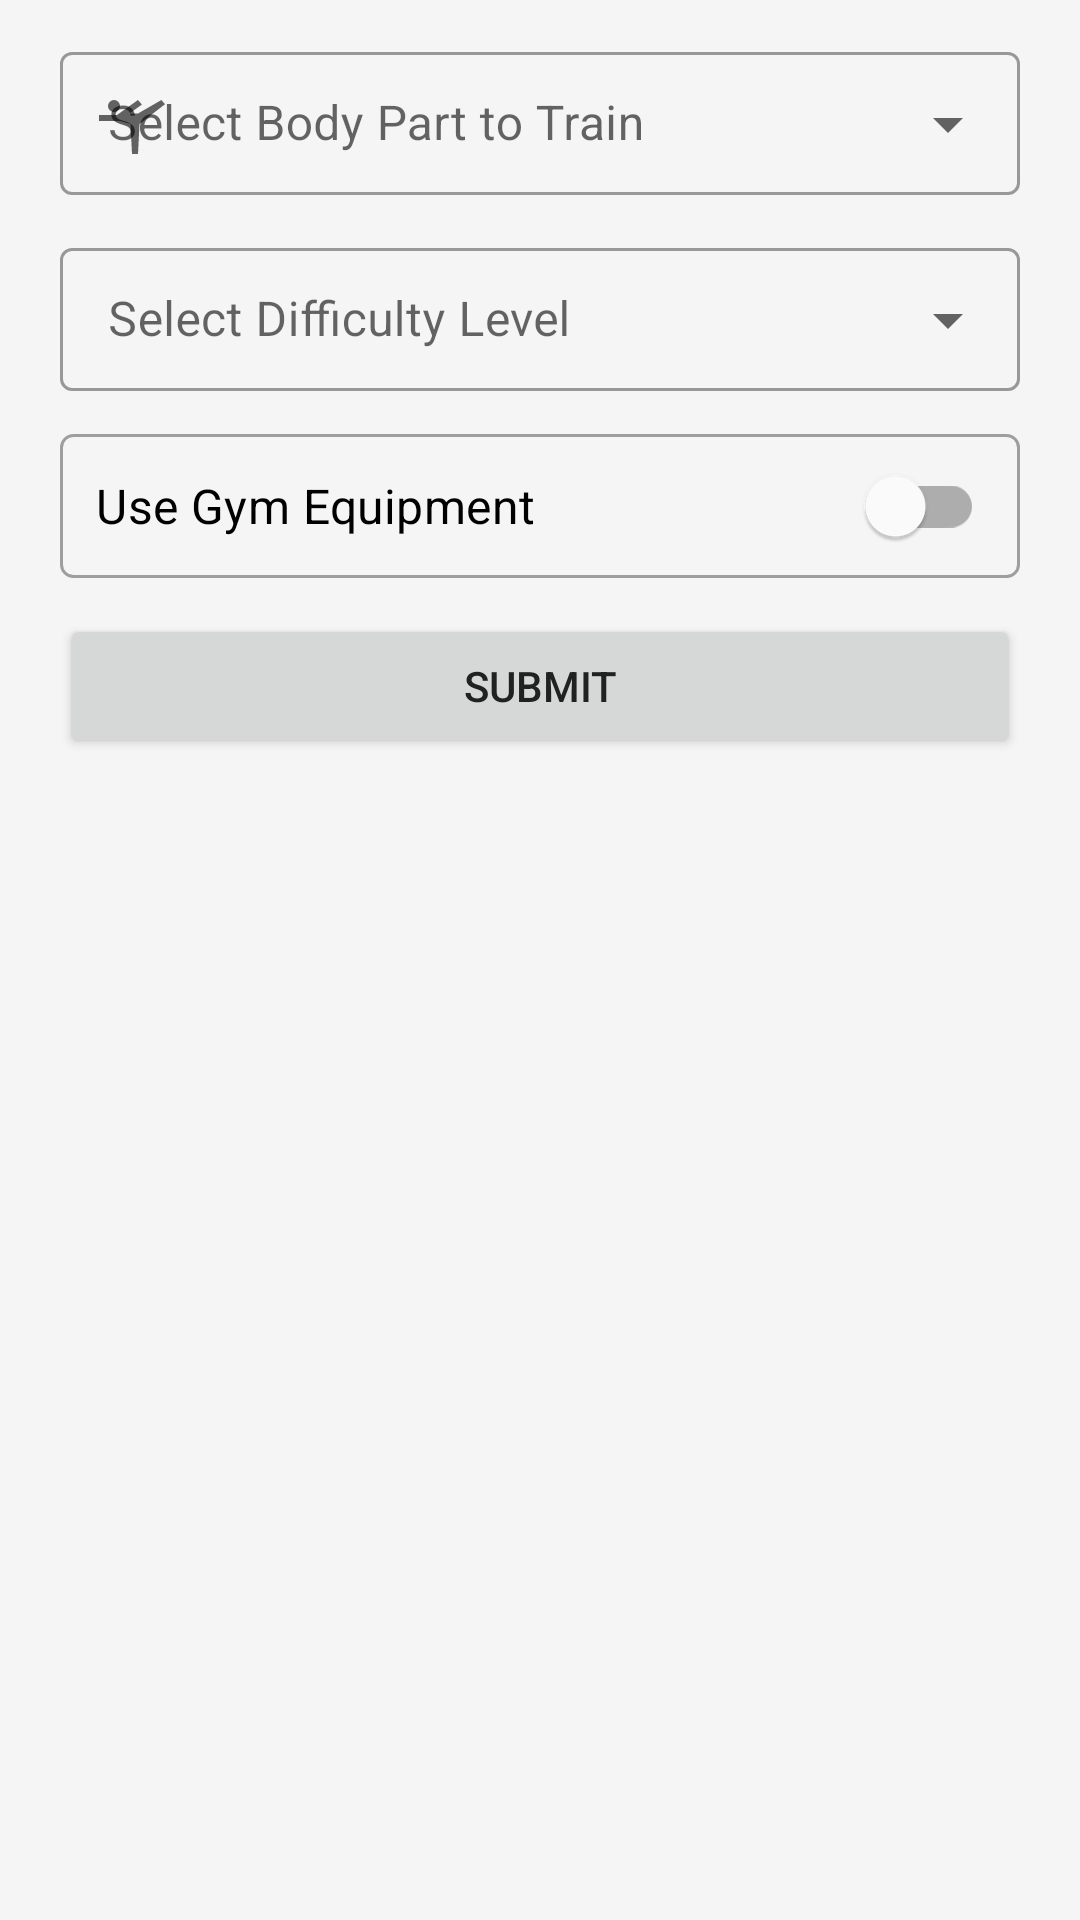

Reconstruct the res/layout file that produces this screen, plus the resources it refers to.
<!-- AndroidManifest.xml: application theme AppTheme -->
<!-- res/layout/fragment_input.xml -->
<?xml version="1.0" encoding="utf-8"?>
<androidx.constraintlayout.widget.ConstraintLayout xmlns:android="http://schemas.android.com/apk/res/android"
    xmlns:app="http://schemas.android.com/apk/res-auto"
    android:layout_width="match_parent"
    android:layout_height="match_parent"
    android:background="@color/colorBackground2">

    <com.google.android.material.textfield.TextInputLayout
        android:id="@+id/textInputLayoutBodyPart"
        android:layout_width="match_parent"
        android:layout_height="wrap_content"
        android:hint="@string/body_part_label"
        android:layout_marginTop="12dp"
        android:layout_marginHorizontal="20dp"
        style="@style/Widget.MaterialComponents.TextInputLayout.OutlinedBox.Dense.ExposedDropdownMenu"
        app:startIconDrawable="@drawable/ic_body"
        app:layout_constraintTop_toTopOf="parent">

        <AutoCompleteTextView
            android:id="@+id/spinnerBodyPart"
            android:layout_width="match_parent"
            android:layout_height="wrap_content"
            android:inputType="none" />
    </com.google.android.material.textfield.TextInputLayout>

    <com.google.android.material.textfield.TextInputLayout
        android:id="@+id/textInputLayoutLevel"
        android:layout_width="match_parent"
        android:layout_height="wrap_content"
        android:hint="@string/level_label"
        android:layout_marginTop="12dp"
        android:layout_marginHorizontal="20dp"
        style="@style/Widget.MaterialComponents.TextInputLayout.OutlinedBox.Dense.ExposedDropdownMenu"
        app:layout_constraintTop_toBottomOf="@+id/textInputLayoutBodyPart"
        app:startIconDrawable="@drawable/ic_heart">

        <AutoCompleteTextView
            android:id="@+id/spinnerLevel"
            android:layout_width="match_parent"
            android:layout_height="wrap_content"
            android:inputType="none" />
    </com.google.android.material.textfield.TextInputLayout>

    <com.google.android.material.switchmaterial.SwitchMaterial
        android:id="@+id/switchEquipment"
        android:layout_width="match_parent"
        android:layout_height="wrap_content"
        android:layout_marginTop="14dp"
        android:text="@string/workout_tools"
        android:textAppearance="@style/TextAppearance.MaterialComponents.Subtitle1"
        android:background="@drawable/bg_switch"
        android:drawableStart="@drawable/ic_tools"
        android:drawablePadding="16dp"
        android:paddingHorizontal="12dp"
        android:layout_marginHorizontal="20dp"
        app:layout_constraintEnd_toEndOf="parent"
        app:layout_constraintStart_toStartOf="parent"
        app:layout_constraintTop_toBottomOf="@+id/textInputLayoutLevel" />

    <Button
        android:id="@+id/submitButton"
        android:layout_width="match_parent"
        android:layout_height="wrap_content"
        android:layout_marginTop="12dp"
        android:layout_marginHorizontal="20dp"
        android:text="@string/submit"
        app:layout_constraintTop_toBottomOf="@+id/switchEquipment" />
</androidx.constraintlayout.widget.ConstraintLayout>
<!-- resources referenced by this layout -->
<resources>
  <color name="colorBackground2">#F5F5F5</color>
  <!-- drawable bg_switch (drawable) -->
  <?xml version="1.0" encoding="utf-8"?>
  <shape xmlns:android="http://schemas.android.com/apk/res/android">
      <solid android:color="@android:color/transparent"/>
      <stroke
          android:width="1dp"
          android:color="@color/colorBorder"/>
      <corners android:radius="4dp"/>
  </shape>
  <!-- drawable ic_body (drawable) -->
  <vector xmlns:android="http://schemas.android.com/apk/res/android"
      android:width="24dp"
      android:height="24dp"
      android:viewportWidth="960"
      android:viewportHeight="960">
    <path
        android:pathData="m480,880 l-20,-400 -140,-40L40,440v-80h240l280,-200 52,61 -166,119h114l312,-180 48,56 -340,264 -20,400h-80ZM240,320q-33,0 -56.5,-23.5T160,240q0,-33 23.5,-56.5T240,160q33,0 56.5,23.5T320,240q0,33 -23.5,56.5T240,320Z"
        android:fillColor="#5f6368"/>
  </vector>
  <string name="body_part_label">Select Body Part to Train</string>
  <string name="level_label">Select Difficulty Level</string>
  <string name="submit">Submit</string>
  <string name="workout_tools">Use Gym Equipment</string>
  <style name="AppTheme" parent="Theme.MaterialComponents.DayNight.NoActionBar">
          <item name="colorPrimary">@color/colorPrimary</item>
          <item name="colorPrimaryDark">@color/colorPrimaryDark</item>
          <item name="colorAccent">@color/colorAccent</item>
          <item name="android:colorBackground">@color/colorBackground</item>
          <item name="android:textColorPrimary">@color/colorTextPrimary</item>
          <item name="android:textColorSecondary">@color/colorTextSecondary</item>
          <item name="colorError">@color/colorError</item>
          <item name="actionBarTheme">@style/ActionBarTheme</item>
      </style>
  <color name="colorBorder">#9E9E9E</color>
  <color name="colorPrimary">#FF5722</color>
  <color name="colorPrimaryDark">#E64A19</color>
  <color name="colorAccent">#E64A19</color>
  <color name="colorBackground">#FFFFFF</color>
  <color name="colorTextPrimary">#212121</color>
  <color name="colorTextSecondary">#757575</color>
  <color name="colorError">#D32F2F</color>
  <style name="ActionBarTheme" parent="ThemeOverlay.AppCompat.Dark.ActionBar">
          <item name="android:textColorPrimary">@android:color/white</item>
          <item name="android:colorControlNormal">@android:color/white</item>
      </style>
</resources>
